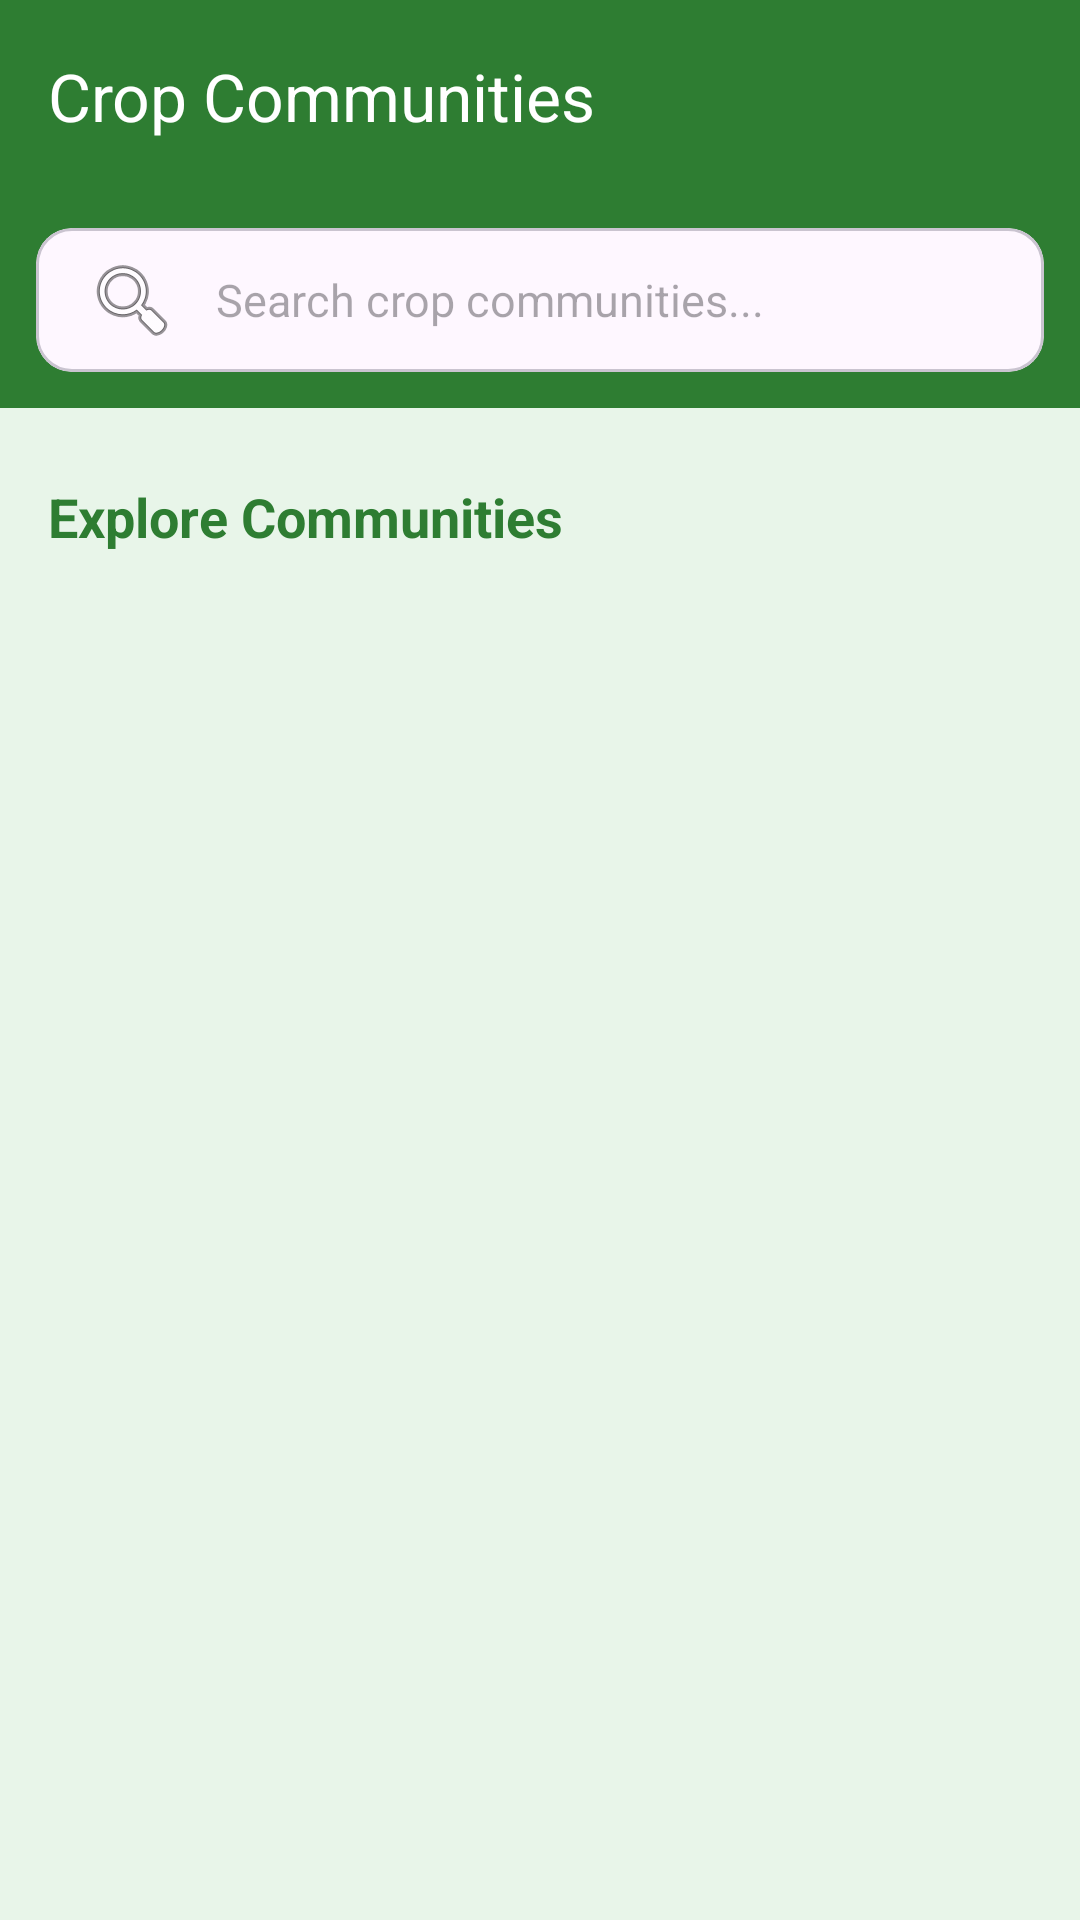

Android layout source for this screen:
<!-- AndroidManifest.xml: application theme Theme.AgriGuard -->
<!-- res/layout/activity_community.xml -->
<?xml version="1.0" encoding="utf-8"?>
<androidx.coordinatorlayout.widget.CoordinatorLayout xmlns:android="http://schemas.android.com/apk/res/android"
    xmlns:app="http://schemas.android.com/apk/res-auto"
    xmlns:tools="http://schemas.android.com/tools"
    android:layout_width="match_parent"
    android:layout_height="match_parent"
    android:background="#E8F5E9">

    <com.google.android.material.appbar.AppBarLayout
        android:layout_width="match_parent"
        android:layout_height="wrap_content"
        android:background="@color/primary_green">

        <androidx.appcompat.widget.Toolbar
            android:id="@+id/toolbar"
            android:layout_width="match_parent"
            android:layout_height="?attr/actionBarSize"
            app:title="Crop Communities"
            app:titleTextColor="@color/white" />

        <com.google.android.material.card.MaterialCardView
            android:layout_width="match_parent"
            android:layout_height="wrap_content"
            android:layout_margin="12dp"
            app:cardCornerRadius="12dp"
            app:cardElevation="0dp">

            <EditText
                android:id="@+id/et_search"
                android:layout_width="match_parent"
                android:layout_height="48dp"
                android:background="@android:color/transparent"
                android:drawableStart="@android:drawable/ic_menu_search"
                android:drawablePadding="12dp"
                android:hint="Search crop communities..."
                android:paddingStart="16dp"
                android:paddingEnd="16dp"
                android:textSize="15sp" />
        </com.google.android.material.card.MaterialCardView>

    </com.google.android.material.appbar.AppBarLayout>

    <androidx.core.widget.NestedScrollView
        android:layout_width="match_parent"
        android:layout_height="match_parent"
        app:layout_behavior="@string/appbar_scrolling_view_behavior">

        <LinearLayout
            android:layout_width="match_parent"
            android:layout_height="wrap_content"
            android:orientation="vertical"
            android:padding="8dp">

            <TextView
                android:id="@+id/tv_joined_header"
                android:layout_width="wrap_content"
                android:layout_height="wrap_content"
                android:layout_marginStart="8dp"
                android:layout_marginTop="8dp"
                android:text="My Communities"
                android:textColor="@color/primary_green"
                android:textSize="18sp"
                android:textStyle="bold"
                android:visibility="gone" />

            <androidx.recyclerview.widget.RecyclerView
                android:id="@+id/rv_joined_communities"
                android:layout_width="match_parent"
                android:layout_height="wrap_content"
                android:layout_marginTop="8dp"
                android:nestedScrollingEnabled="false"
                android:visibility="gone"
                tools:listitem="@layout/item_my_community_card" />

            <TextView
                android:id="@+id/tv_explore_header"
                android:layout_width="wrap_content"
                android:layout_height="wrap_content"
                android:layout_marginStart="8dp"
                android:layout_marginTop="16dp"
                android:text="Explore Communities"
                android:textColor="@color/primary_green"
                android:textSize="18sp"
                android:textStyle="bold" />

            <androidx.recyclerview.widget.RecyclerView
                android:id="@+id/rv_communities"
                android:layout_width="match_parent"
                android:layout_height="wrap_content"
                android:layout_marginTop="8dp"
                android:nestedScrollingEnabled="false"
                tools:listitem="@layout/item_community_card_v2" />

        </LinearLayout>
    </androidx.core.widget.NestedScrollView>

    <ProgressBar
        android:id="@+id/progress_bar"
        android:layout_width="wrap_content"
        android:layout_height="wrap_content"
        android:layout_gravity="center"
        android:visibility="gone" />

</androidx.coordinatorlayout.widget.CoordinatorLayout>
<!-- res/layout/item_my_community_card.xml (included above) -->
<?xml version="1.0" encoding="utf-8"?>
<com.google.android.material.card.MaterialCardView xmlns:android="http://schemas.android.com/apk/res/android"
    xmlns:app="http://schemas.android.com/apk/res-auto"
    android:layout_width="match_parent"
    android:layout_height="wrap_content"
    android:layout_margin="8dp"
    app:cardCornerRadius="16dp"
    app:cardElevation="2dp">

    <androidx.constraintlayout.widget.ConstraintLayout
        android:layout_width="match_parent"
        android:layout_height="wrap_content"
        android:padding="16dp">

        <com.google.android.material.imageview.ShapeableImageView
            android:id="@+id/iv_crop"
            android:layout_width="60dp"
            android:layout_height="60dp"
            android:scaleType="centerCrop"
            android:src="@drawable/ic_logo"
            app:layout_constraintStart_toStartOf="parent"
            app:layout_constraintTop_toTopOf="parent"
            app:shapeAppearanceOverlay="@style/CircularImageView" />

        <TextView
            android:id="@+id/tv_name"
            android:layout_width="0dp"
            android:layout_height="wrap_content"
            android:layout_marginStart="16dp"
            android:text="Crop Name"
            android:textColor="@color/dark_text"
            android:textSize="18sp"
            android:textStyle="bold"
            app:layout_constraintEnd_toStartOf="@+id/btn_open_chat"
            app:layout_constraintStart_toEndOf="@+id/iv_crop"
            app:layout_constraintTop_toTopOf="@+id/iv_crop" />

        <TextView
            android:id="@+id/tv_members"
            android:layout_width="wrap_content"
            android:layout_height="wrap_content"
            android:layout_marginTop="4dp"
            android:text="0 Members"
            android:textColor="@color/grey_text"
            android:textSize="14sp"
            app:layout_constraintStart_toStartOf="@+id/tv_name"
            app:layout_constraintTop_toBottomOf="@+id/tv_name" />

        <com.google.android.material.button.MaterialButton
            android:id="@+id/btn_open_chat"
            android:layout_width="wrap_content"
            android:layout_height="wrap_content"
            android:text="Open Chat"
            android:textAllCaps="false"
            app:cornerRadius="20dp"
            app:layout_constraintBottom_toBottomOf="parent"
            app:layout_constraintEnd_toEndOf="parent"
            app:layout_constraintTop_toTopOf="parent" />

    </androidx.constraintlayout.widget.ConstraintLayout>
</com.google.android.material.card.MaterialCardView>
<!-- res/layout/item_community_card_v2.xml (included above) -->
<?xml version="1.0" encoding="utf-8"?>
<com.google.android.material.card.MaterialCardView xmlns:android="http://schemas.android.com/apk/res/android"
    xmlns:app="http://schemas.android.com/apk/res-auto"
    android:layout_width="match_parent"
    android:layout_height="wrap_content"
    android:layout_margin="8dp"
    app:cardCornerRadius="16dp"
    app:cardElevation="2dp">

    <androidx.constraintlayout.widget.ConstraintLayout
        android:layout_width="match_parent"
        android:layout_height="wrap_content"
        android:padding="16dp">

        <com.google.android.material.imageview.ShapeableImageView
            android:id="@+id/iv_crop"
            android:layout_width="60dp"
            android:layout_height="60dp"
            android:scaleType="centerCrop"
            android:src="@drawable/ic_logo"
            app:layout_constraintStart_toStartOf="parent"
            app:layout_constraintTop_toTopOf="parent"
            app:shapeAppearanceOverlay="@style/CircularImageView" />

        <TextView
            android:id="@+id/tv_name"
            android:layout_width="0dp"
            android:layout_height="wrap_content"
            android:layout_marginStart="16dp"
            android:text="Crop Name"
            android:textColor="@color/dark_text"
            android:textSize="18sp"
            android:textStyle="bold"
            app:layout_constraintEnd_toStartOf="@+id/btn_join"
            app:layout_constraintStart_toEndOf="@+id/iv_crop"
            app:layout_constraintTop_toTopOf="@+id/iv_crop" />

        <TextView
            android:id="@+id/tv_members"
            android:layout_width="wrap_content"
            android:layout_height="wrap_content"
            android:layout_marginTop="4dp"
            android:text="0 Members"
            android:textColor="@color/grey_text"
            android:textSize="14sp"
            app:layout_constraintStart_toStartOf="@+id/tv_name"
            app:layout_constraintTop_toBottomOf="@+id/tv_name" />

        <com.google.android.material.button.MaterialButton
            android:id="@+id/btn_join"
            android:layout_width="wrap_content"
            android:layout_height="wrap_content"
            android:text="Join"
            android:textAllCaps="false"
            app:cornerRadius="20dp"
            app:layout_constraintBottom_toBottomOf="parent"
            app:layout_constraintEnd_toEndOf="parent"
            app:layout_constraintTop_toTopOf="parent" />

    </androidx.constraintlayout.widget.ConstraintLayout>
</com.google.android.material.card.MaterialCardView>
<!-- resources referenced by this layout -->
<resources>
  <color name="primary_green">#2E7D32</color>
  <color name="white">#FFFFFFFF</color>
  <!-- drawable ic_logo (drawable) -->
  <?xml version="1.0" encoding="utf-8"?>
  <vector xmlns:android="http://schemas.android.com/apk/res/android"
      android:width="200dp"
      android:height="200dp"
      android:viewportWidth="100"
      android:viewportHeight="100">
  
      
      <path
          android:fillColor="#2196F3"
          android:pathData="M50,5 C50,5 20,45 20,65 C20,85 35,95 50,95 C65,95 80,85 80,65 C80,45 50,5 50,5 Z" />
  
      
      <path
          android:fillColor="#FFFFFF"
          android:pathData="M50,8 C50,8 23,45 23,65 C23,82 35,92 50,92 C65,92 77,82 77,65 C77,45 50,8 50,8 Z" />
  
      
      <path
          android:fillColor="#43A047"
          android:pathData="M23,65 C23,82 35,92 50,92 C65,92 77,82 77,65 L23,65 Z" />
  
      
      <path
          android:fillColor="#81C784"
          android:pathData="M25,70 L40,91 L45,91 L30,70 Z M48,70 L52,92 L57,92 L53,70 Z M65,70 L60,91 L65,91 L70,70 Z" />
  
      
      
      <path
          android:fillColor="#66BB6A"
          android:pathData="M50,65 C50,65 42,60 35,55 C30,50 35,45 40,45 C45,45 50,65 50,65 Z" />
      
      <path
          android:fillColor="#66BB6A"
          android:pathData="M50,65 C50,65 58,60 65,55 C70,50 65,45 60,45 C55,45 50,65 50,65 Z" />
      
      <path
          android:strokeWidth="1.5"
          android:strokeColor="#66BB6A"
          android:strokeLineCap="round"
          android:pathData="M50,65 L50,55" />
  
  </vector>
  <style name="Theme.AgriGuard" parent="Base.Theme.AgriGuard" />
  <style name="Base.Theme.AgriGuard" parent="Theme.Material3.DayNight.NoActionBar">
          
          <item name="colorPrimary">@color/primary_green</item>
          <item name="colorSecondary">@color/secondary_green</item>
          <item name="android:statusBarColor">@color/primary_green</item>
          <item name="android:windowLightStatusBar" tools:targetApi="m">false</item>
      </style>
  <color name="secondary_green">#66BB6A</color>
</resources>
